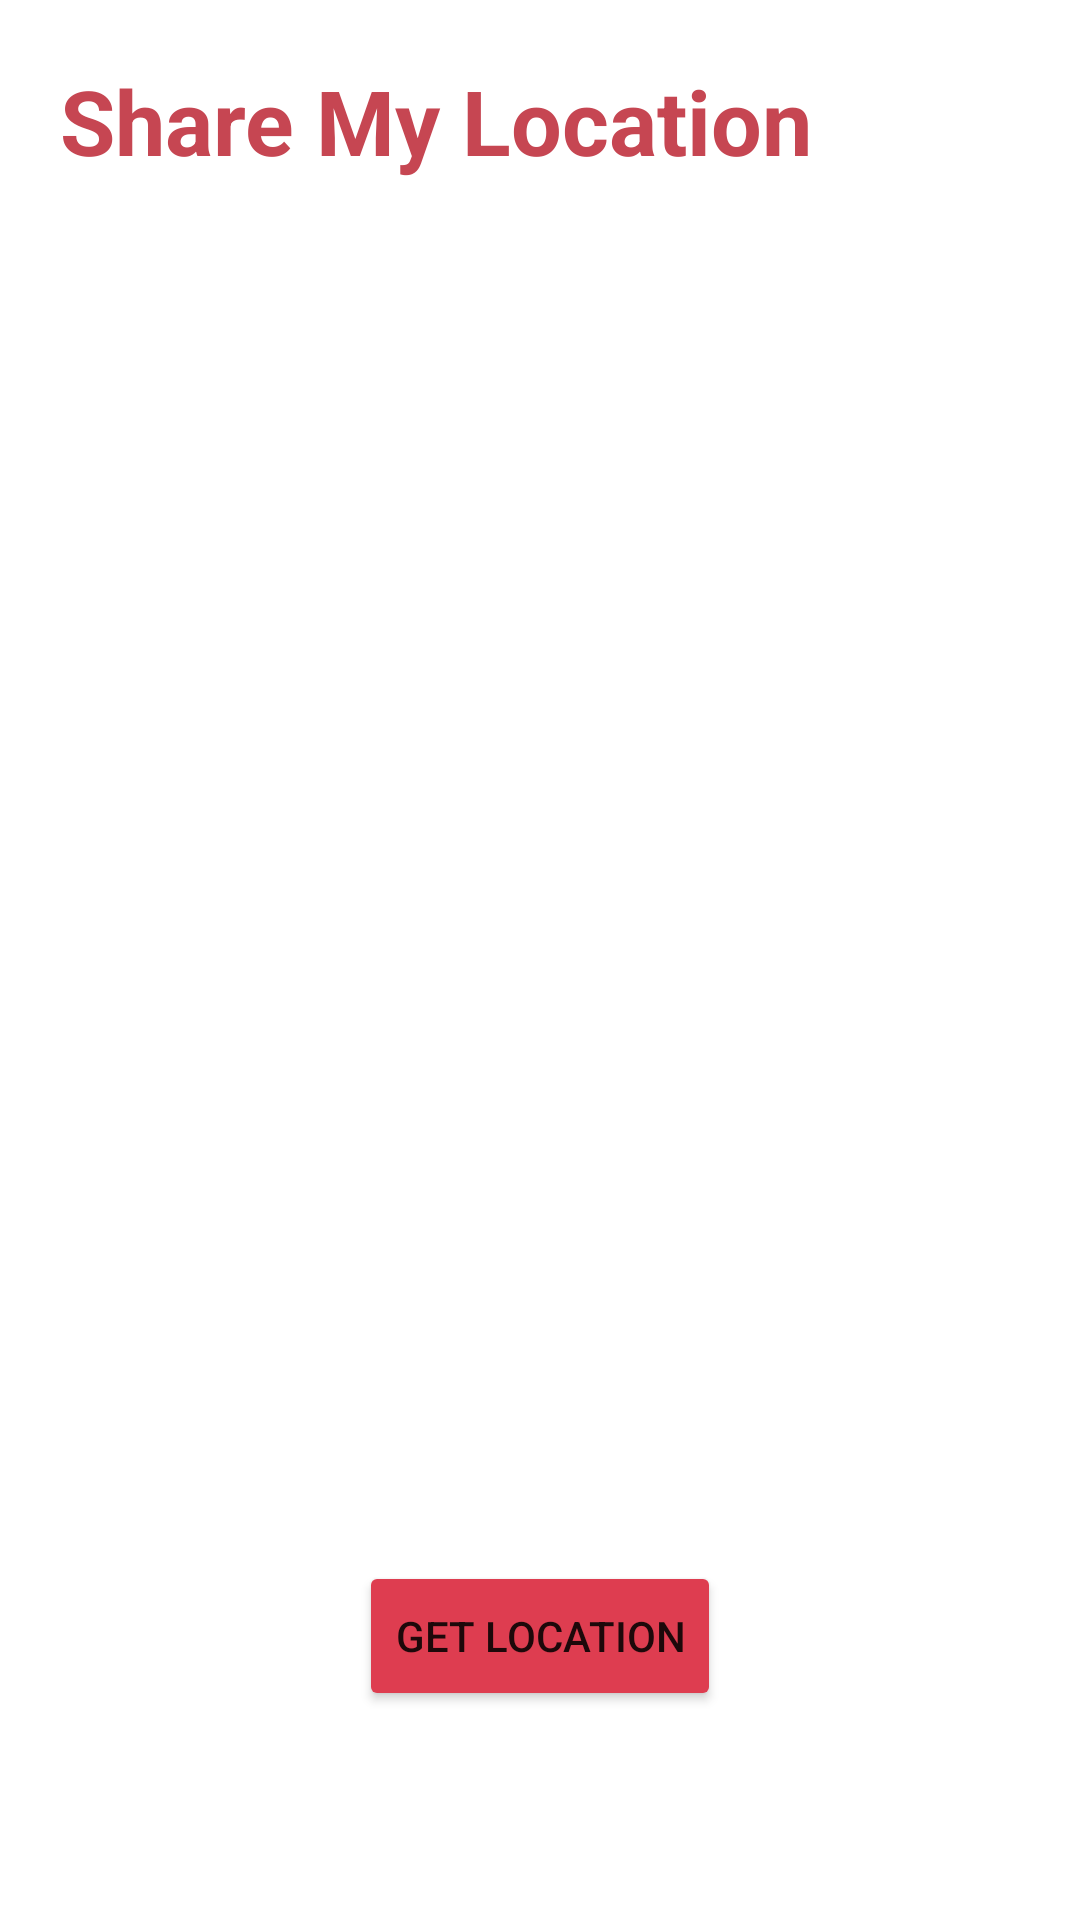

This screen was rendered from an Android layout file. Write that file and the resources it references.
<!-- AndroidManifest.xml: application theme Theme.SafetyNet -->
<!-- res/layout/activity_map.xml -->
<?xml version="1.0" encoding="utf-8"?>
    <LinearLayout xmlns:android="http://schemas.android.com/apk/res/android"
        xmlns:app="http://schemas.android.com/apk/res-auto"
        xmlns:tools="http://schemas.android.com/tools"
        android:layout_width="match_parent"
        android:layout_height="match_parent"
        tools:context=".MapActivity"
        android:orientation="vertical"
        android:background="@color/white">
        <TextView
            android:layout_width="match_parent"
            android:layout_height="wrap_content"
            android:text="Share My Location"
            android:textColor="@color/thick_red"
            android:textSize="30dp"
            android:textStyle="bold"
            android:padding="20dp"/>
        <FrameLayout
            android:layout_width="match_parent"
            android:layout_height="400dp"
            android:id="@+id/frame_layout_map"
            android:layout_margin="20dp"
            />









    <Button
        android:layout_width="wrap_content"
        android:layout_height="50dp"
        android:text="Get Location"
        android:id="@+id/btn"
        android:backgroundTint="@color/red"
        android:layout_gravity="center"/>
    </LinearLayout>
<!-- resources referenced by this layout -->
<resources>
  <color name="red">#DE3D50</color>
  <color name="thick_red">#C64652</color>
  <color name="white">#FFFFFFFF</color>
  <style name="Theme.SafetyNet" parent="Theme.MaterialComponents.DayNight.DarkActionBar">
          
          <item name="colorPrimary">@color/thick_red</item>
          <item name="colorPrimaryVariant">@color/red</item>
          <item name="colorOnPrimary">@color/white</item>
          
          <item name="colorSecondary">@color/teal_200</item>
          <item name="colorSecondaryVariant">@color/teal_700</item>
          <item name="colorOnSecondary">@color/black</item>
          
          <item name="android:statusBarColor">@color/ashe</item>
          
      </style>
  <color name="teal_200">#FF03DAC5</color>
  <color name="teal_700">#FF018786</color>
  <color name="black">#FF000000</color>
  <color name="ashe">#BEC1CF</color>
</resources>
